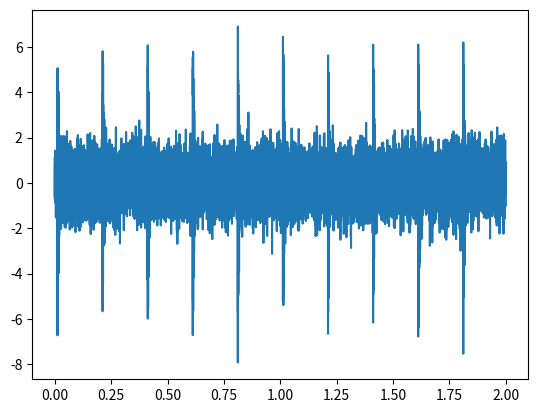

Write the Python code that produced this figure.
import numpy as np
import scipy.signal


def signal_generator(fs, T, mu_imp1, f1_low, f1_high, s_noise, s_add):
    ff1 = 5
    nx = fs * T
    t = np.arange(0, nx) / fs
    rob1 = np.random.randn(nx)
    noise = rob1 * s_noise
    impacts1 = np.zeros((nx))
    impact_ind1 = np.arange(100, nx, round(fs / ff1))
    impacts1[impact_ind1] = mu_imp1
    soi1 = impacts1 + noise
    print(soi1.shape)
    dumping = 200
    imp = np.exp(-t * dumping)
    df = fs / nx
    win1 = np.hanning(round(f1_high - f1_low) / df)

    fft_mask1 = np.zeros((nx))
    rang = np.arange(round(f1_low / df), round(f1_high / df))
    fft_mask1[rang] = win1
    # print(fft_mask1.shape)
    fft_mask1 = fft_mask1.reshape((1, len(fft_mask1)))
    # print(fft_mask1.shape)
    fft_mask1 = fft_mask1 + np.rot90(fft_mask1, k=2)

    carrier1 = np.real(np.fft.ifft(np.fft.fft(noise) * fft_mask1))
    carrier1 = carrier1 / np.abs(scipy.signal.hilbert(carrier1))

    response1 = carrier1 * imp.reshape((1, len(imp)))
    h1 = response1
    # nh = len(h1)
    # print(soi1.shape, h1.shape)
    y = np.convolve(soi1, np.ndarray.flatten(h1))
    y = y[1:nx]

    rob2 = np.random.randn(nx - 1)
    n_add = rob2 * s_add
    y = y + n_add
    # print(impact_ind1)
    return y, t[:-1]


if __name__ == '__main__':
    y, t = signal_generator(fs=2 ** 13, T=2, mu_imp1=7,
                            f1_low=1500, f1_high=2500,
                            s_noise=0.1, s_add=0.7)
    import matplotlib.pyplot as plt

    plt.plot(t, y)
    plt.show()
